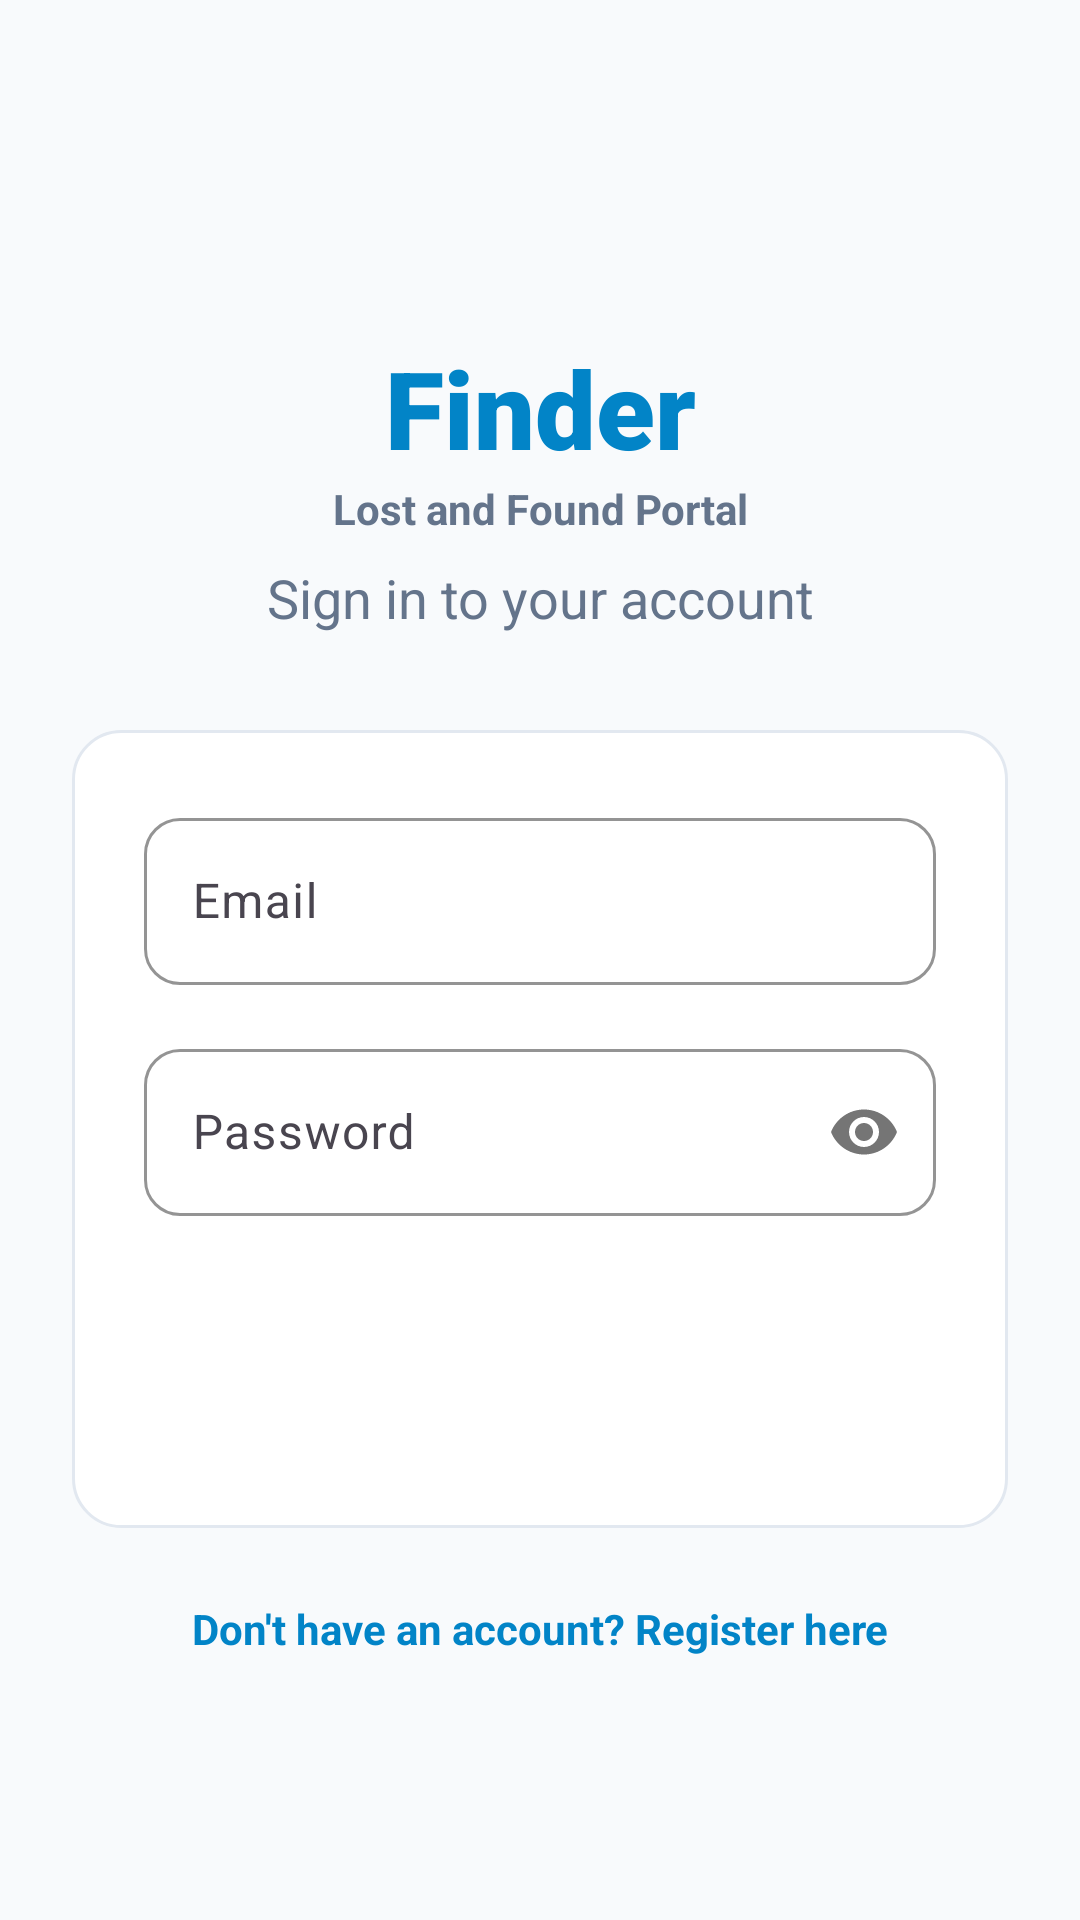

The Android layout XML behind this screen, and the referenced resources:
<!-- AndroidManifest.xml: application theme Theme.LostAndFoundMobile -->
<!-- res/layout/activity_login.xml -->
<?xml version="1.0" encoding="utf-8"?>
<ScrollView xmlns:android="http://schemas.android.com/apk/res/android"
    xmlns:app="http://schemas.android.com/apk/res-auto"
    xmlns:tools="http://schemas.android.com/tools"
    android:layout_width="match_parent"
    android:layout_height="match_parent"
    android:background="@color/background_light"
    android:fillViewport="true"
    tools:context=".features.auth.LoginActivity">

    <LinearLayout
        android:layout_width="match_parent"
        android:layout_height="wrap_content"
        android:orientation="vertical"
        android:padding="24dp"
        android:gravity="center_vertical">

        <TextView
            android:layout_width="match_parent"
            android:layout_height="wrap_content"
            android:text="Finder"
            android:textColor="@color/primary_blue"
            android:textSize="36sp"
            android:textStyle="bold"
            android:fontFamily="sans-serif-black"
            android:layout_marginTop="48dp"
            android:gravity="center" />
            
        <TextView
            android:layout_width="match_parent"
            android:layout_height="wrap_content"
            android:text="Lost and Found Portal"
            android:textColor="#64748b"
            android:textSize="14sp"
            android:textStyle="bold"
            android:layout_marginBottom="8dp"
            android:gravity="center" />

        <TextView
            android:layout_width="match_parent"
            android:layout_height="wrap_content"
            android:text="Sign in to your account"
            android:textColor="@color/text_secondary"
            android:textSize="18sp"
            android:layout_marginBottom="32dp"
            android:gravity="center" />

        
        <LinearLayout
            android:layout_width="match_parent"
            android:layout_height="wrap_content"
            android:orientation="vertical"
            android:background="@drawable/bg_search_card"
            android:padding="24dp"
            android:layout_marginBottom="24dp">

            <com.google.android.material.textfield.TextInputLayout
                android:id="@+id/emailInputLayout"
                android:layout_width="match_parent"
                android:layout_height="wrap_content"
                android:hint="Email"
                app:hintTextColor="@color/primary_blue"
                app:boxBackgroundMode="outline"
                app:boxCornerRadiusTopStart="12dp"
                app:boxCornerRadiusTopEnd="12dp"
                app:boxCornerRadiusBottomStart="12dp"
                app:boxCornerRadiusBottomEnd="12dp"
                app:boxStrokeColor="@color/border_light"
                android:layout_marginBottom="16dp">

                <com.google.android.material.textfield.TextInputEditText
                    android:id="@+id/emailEditText"
                    android:layout_width="match_parent"
                    android:layout_height="wrap_content"
                    android:inputType="textEmailAddress"
                    android:textColor="@color/text_primary" />
            </com.google.android.material.textfield.TextInputLayout>

            <com.google.android.material.textfield.TextInputLayout
                android:id="@+id/passwordInputLayout"
                android:layout_width="match_parent"
                android:layout_height="wrap_content"
                android:hint="Password"
                app:hintTextColor="@color/primary_blue"
                app:boxBackgroundMode="outline"
                app:boxCornerRadiusTopStart="12dp"
                app:boxCornerRadiusTopEnd="12dp"
                app:boxCornerRadiusBottomStart="12dp"
                app:boxCornerRadiusBottomEnd="12dp"
                app:boxStrokeColor="@color/border_light"
                app:passwordToggleEnabled="true"
                android:layout_marginBottom="24dp">

                <com.google.android.material.textfield.TextInputEditText
                    android:id="@+id/passwordEditText"
                    android:layout_width="match_parent"
                    android:layout_height="wrap_content"
                    android:inputType="textPassword"
                    android:textColor="@color/text_primary" />
            </com.google.android.material.textfield.TextInputLayout>

            <Button
                android:id="@+id/loginButton"
                android:layout_width="match_parent"
                android:layout_height="56dp"
                android:background="@drawable/bg_button_primary"
                android:text="Sign In"
                android:textColor="@color/white"
                android:textAllCaps="false"
                android:textSize="16sp"
                android:textStyle="bold"
                app:backgroundTint="@null" />
        </LinearLayout>

        <TextView
            android:id="@+id/registerLinkTextView"
            android:layout_width="match_parent"
            android:layout_height="wrap_content"
            android:text="Don't have an account? Register here"
            android:textColor="@color/primary_blue"
            android:textStyle="bold"
            android:textSize="14sp"
            android:gravity="center"
            android:layout_marginBottom="24dp" />

        <ProgressBar
            android:id="@+id/progressBar"
            android:layout_width="wrap_content"
            android:layout_height="wrap_content"
            android:layout_gravity="center"
            android:visibility="gone" />

    </LinearLayout>
</ScrollView>
<!-- resources referenced by this layout -->
<resources>
  <color name="background_light">#F8FAFC</color>
  <color name="border_light">#E2E8F0</color>
  <color name="primary_blue">#0284C7</color>
  <color name="text_primary">#0F172A</color>
  <color name="text_secondary">#64748B</color>
  <color name="white">#FFFFFFFF</color>
  <!-- drawable bg_search_card (drawable) -->
  <?xml version="1.0" encoding="utf-8"?>
  <shape xmlns:android="http://schemas.android.com/apk/res/android" android:shape="rectangle">
      <solid android:color="@color/surface_white" />
      <corners android:radius="16dp" />
      <stroke android:width="1dp" android:color="@color/border_light" />
  </shape>
  <style name="Theme.LostAndFoundMobile" parent="Base.Theme.LostAndFoundMobile" />
  <color name="surface_white">#FFFFFF</color>
  <style name="Base.Theme.LostAndFoundMobile" parent="Theme.Material3.DayNight.NoActionBar">
          
          
      </style>
</resources>
